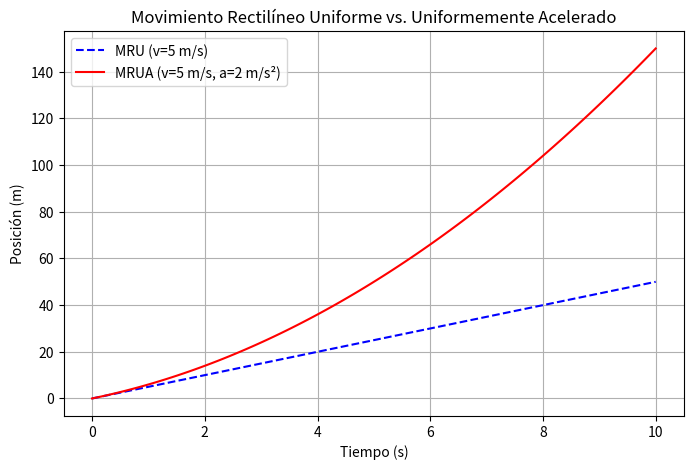

This figure's Python source:
import numpy as np
import matplotlib.pyplot as plt
from abc import ABC, abstractmethod

class Movimiento(ABC):
    def __init__(self, posicion_inicial, velocidad_inicial, tiempo_total):
        self.posicion_inicial = posicion_inicial
        self.velocidad_inicial = velocidad_inicial
        self.tiempo_total = tiempo_total

    @abstractmethod
    def calcular_posicion(self, t):
        """Método abstracto para calcular la posición en función del tiempo"""
        pass

class MRU(Movimiento):
    def calcular_posicion(self, t):
        # Ecuacion: x = x0 + v * t
        return self.posicion_inicial + self.velocidad_inicial * t

class MRUA(Movimiento):
    def __init__(self, posicion_inicial, velocidad_inicial, tiempo_total, aceleracion):
        super().__init__(posicion_inicial, velocidad_inicial, tiempo_total)
        self.aceleracion = aceleracion

    def calcular_posicion(self, t):
        # Ecuacion: x = x0 + v0*t + (1/2) * a * t^2
        return self.posicion_inicial + self.velocidad_inicial * t + 0.5 * self.aceleracion * t**2

posicion_inicial = 0
velocidad_inicial = 5
tiempo_total = 10
aceleracion = 2

movimiento_mru = MRU(posicion_inicial, velocidad_inicial, tiempo_total)
movimiento_mrua = MRUA(posicion_inicial, velocidad_inicial, tiempo_total, aceleracion)

t_values = np.linspace(0, tiempo_total, 100)
pos_mru = [movimiento_mru.calcular_posicion(t) for t in t_values]
pos_mrua = [movimiento_mrua.calcular_posicion(t) for t in t_values]

plt.figure(figsize=(8, 5))
plt.plot(t_values, pos_mru, label="MRU (v=5 m/s)", linestyle="--", color="blue")
plt.plot(t_values, pos_mrua, label="MRUA (v=5 m/s, a=2 m/s²)", linestyle="-", color="red")

plt.xlabel("Tiempo (s)")
plt.ylabel("Posición (m)")
plt.title("Movimiento Rectilíneo Uniforme vs. Uniformemente Acelerado")
plt.legend()
plt.grid()
plt.show()
